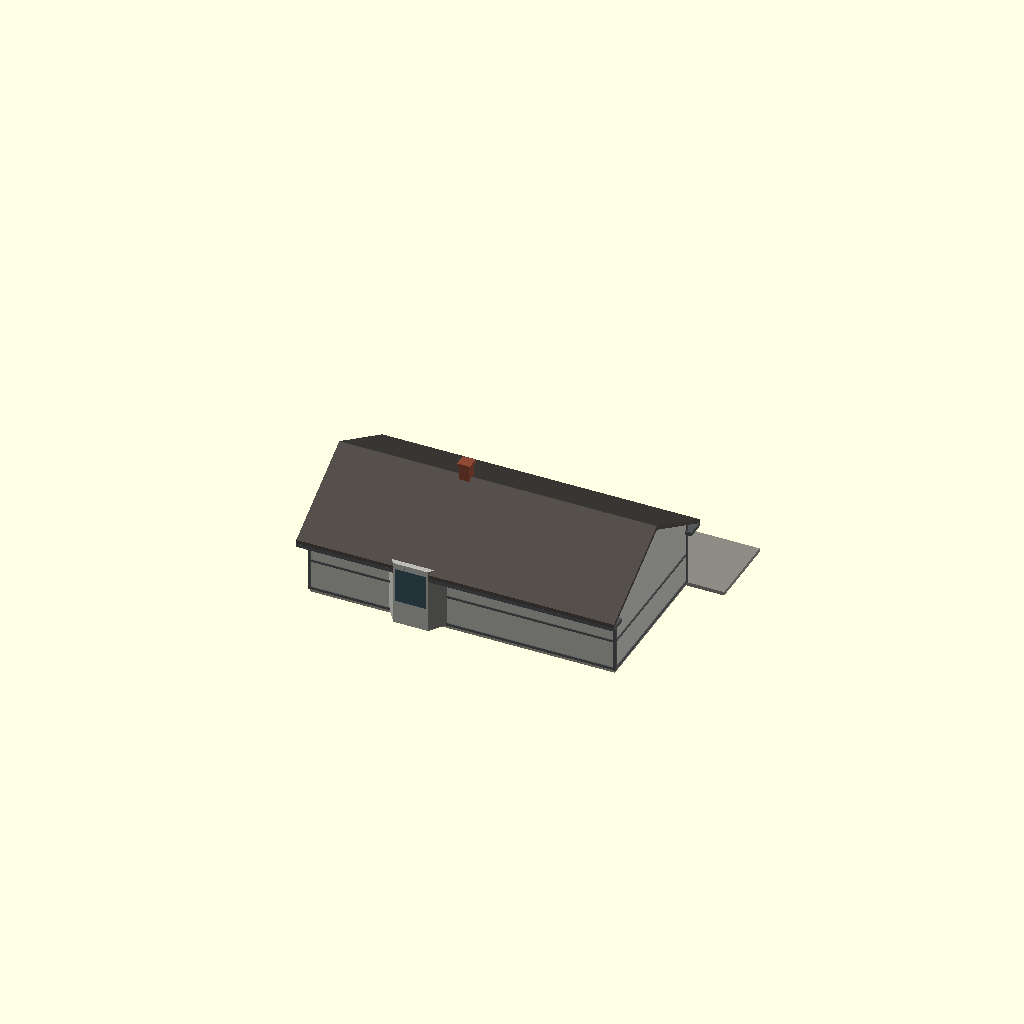
Cell 1: the model at its default parameters.
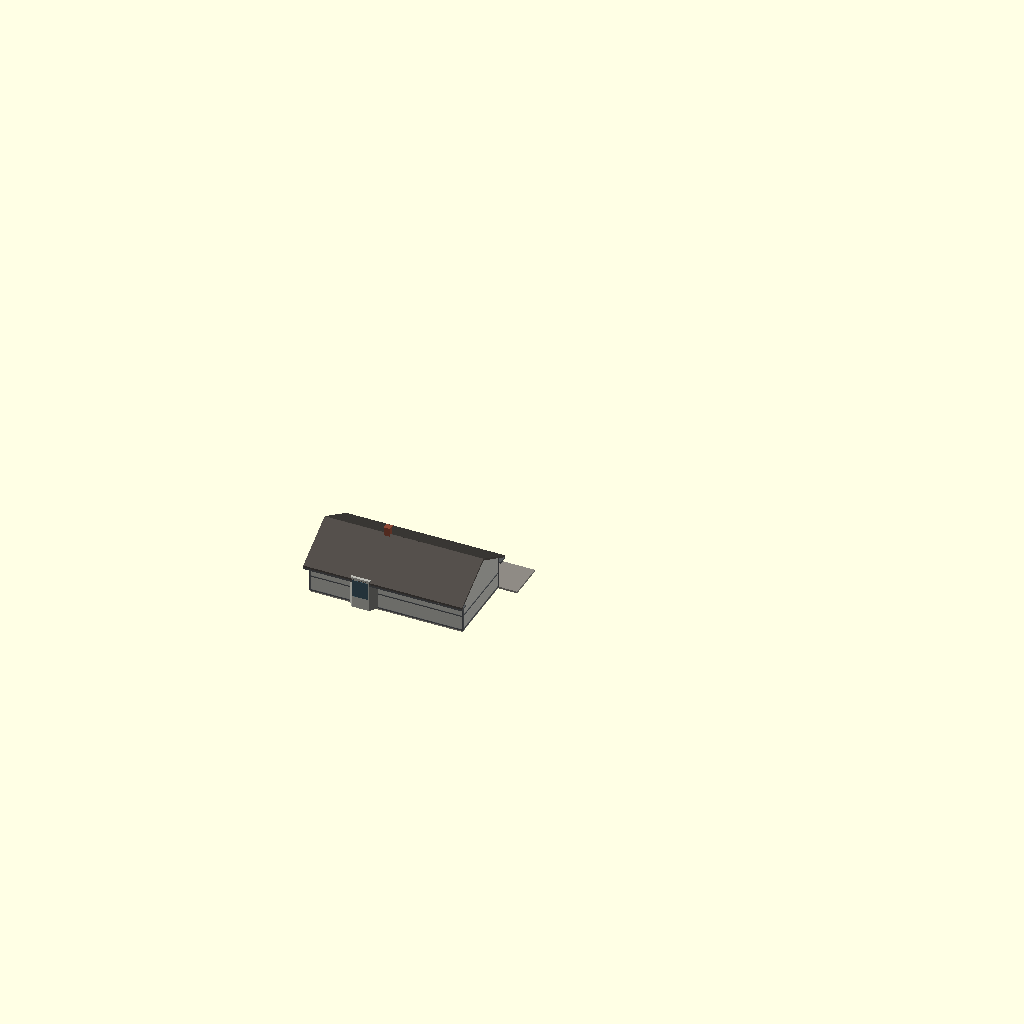
Cell 2: SCALE = 58 (everything else at default).
All cells are drawn from one camera (rotation 55°, 0°, 25°, orthographic, colour scheme Cornfield), so only the parameter changes between them.
The OpenSCAD source (Stations/Standard depots/Sheet 06 - 24x48 depot/OpenSCAD/Standard_06_Depot.scad):
// =====================================================================
//  MILWAUKEE ROAD - STANDARD 24 X 48 FT DEPOT (C.M.&ST.P., NOV 1898)
//  Album of Depot Plans (1919), sheet 06. Private reference (in copyright):
//  Research Library / RSW / Stations / Standard depots / Album of Depot Plans 1919.
//  Rib Side Works, 24 Nov 2026. FIRST SHAPE MODEL for review - not cut into print sections.
//  KNOWN (from the sheet): 24 x 48 ft; waiting room 18 ft 6, office 14 with bay, freight room 28; shingle roof with cresting, drop siding; built at Grafton, Stiles, Walford and Nekoosa.
//  ESTIMATE: wall and ridge heights (sheets are small copies), window spacing, colours.
//  Shared depot builder ../../../_common/rsw_depot.scad (x along the track, y = 0 town side,
//  track side +y, feet).  SCALE: 29 = G, 48 = O, 87 = HO.
// =====================================================================
SCALE = 29;
include <../../../_common/rsw_depot.scad>

depot(blocks = [[0, 48, 0, 24, 11, 0.55, 1, 2.5, 0]],
      pavs   = [],
      wins   = [[4, 1, 3, 6, 3.2], [15, 1, 3, 6, 3.2], [18, 1, 3, 6, 3.2], [12, 2, 3, 6, 3.2]],
      doors  = [[8, 1, 3, 7.5, 0], [30, 1, 6, 8, 2]],
      bays   = [[17, 0, 9, 2.5]],
      chims  = [[19, 12, 20.6]],
      plat   = [-6, 60, 12, 0.6]);
Parameter table extracted from the source (name, type, default, range or options):
SCALE: number, default 29
